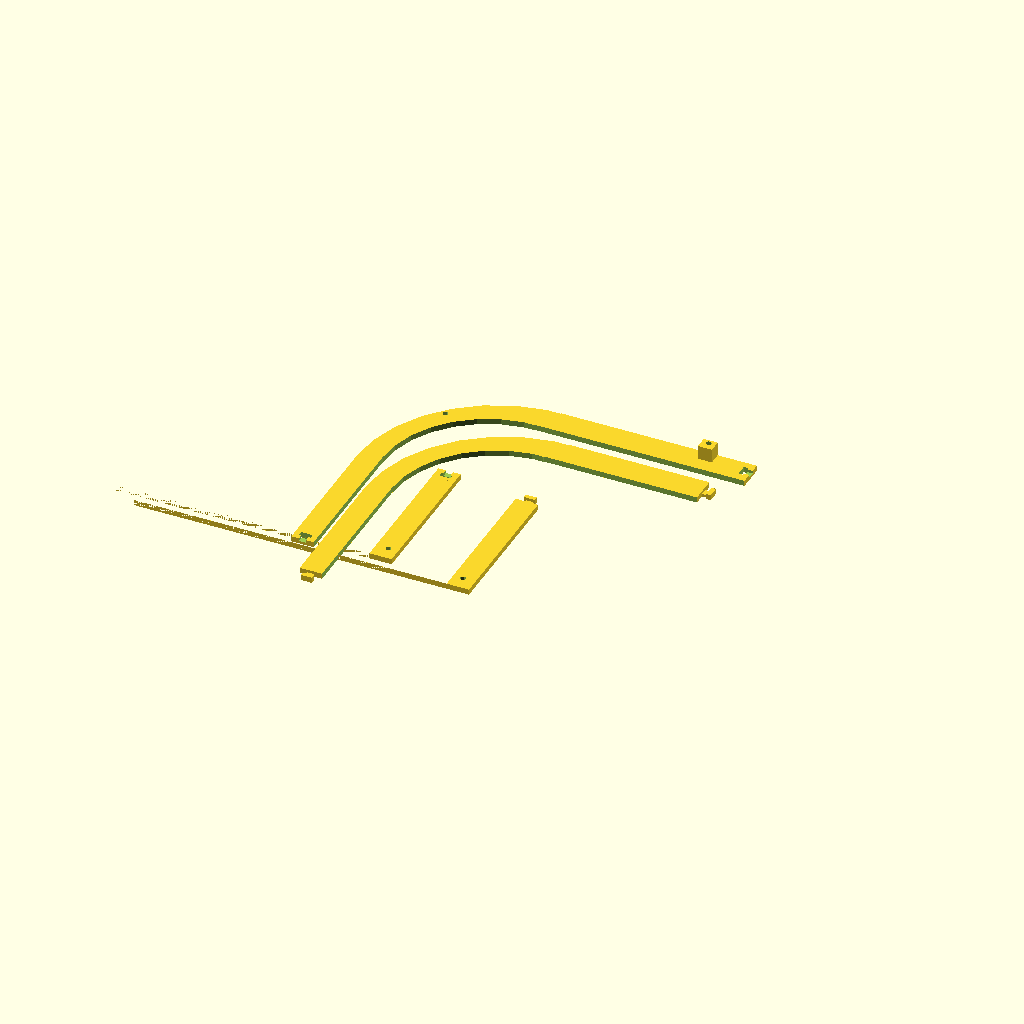
Cell 1: the model at its default parameters.
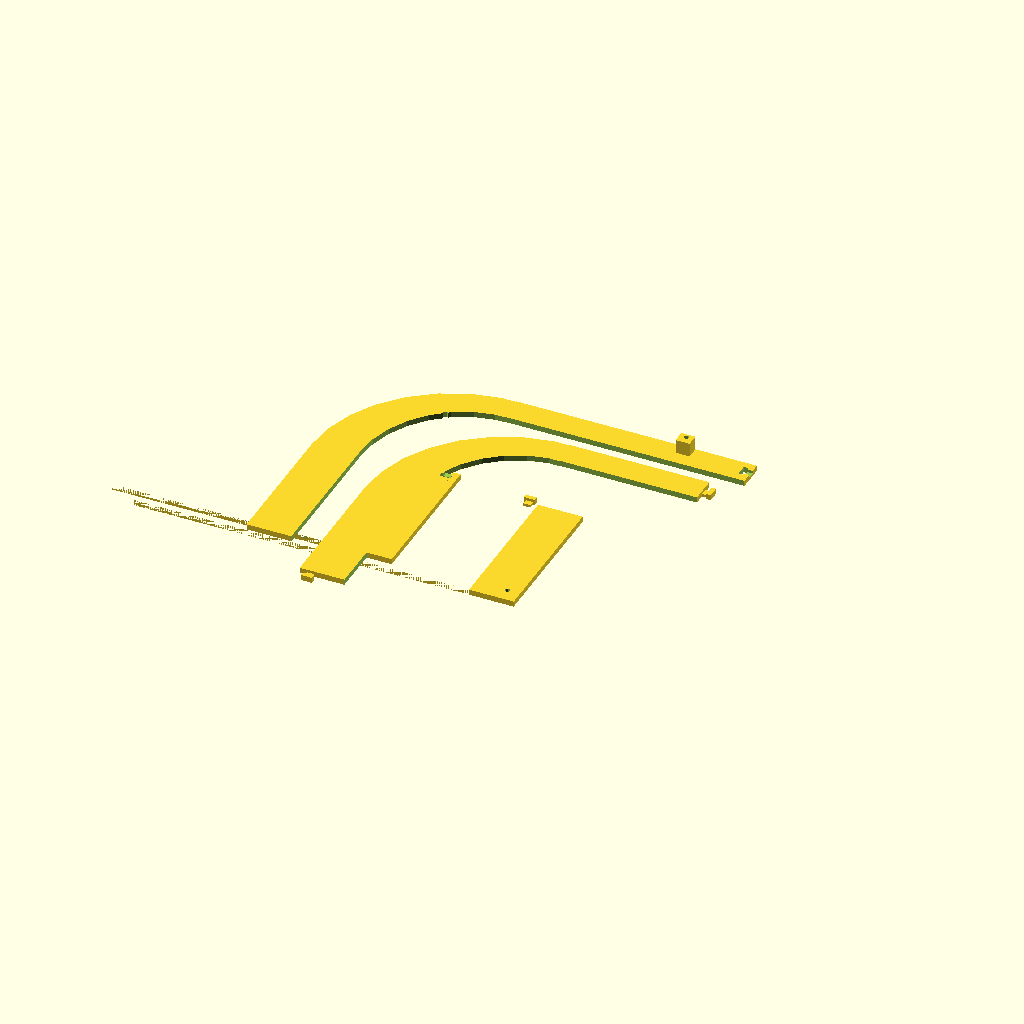
Cell 2: side_width = 32 (everything else at default).
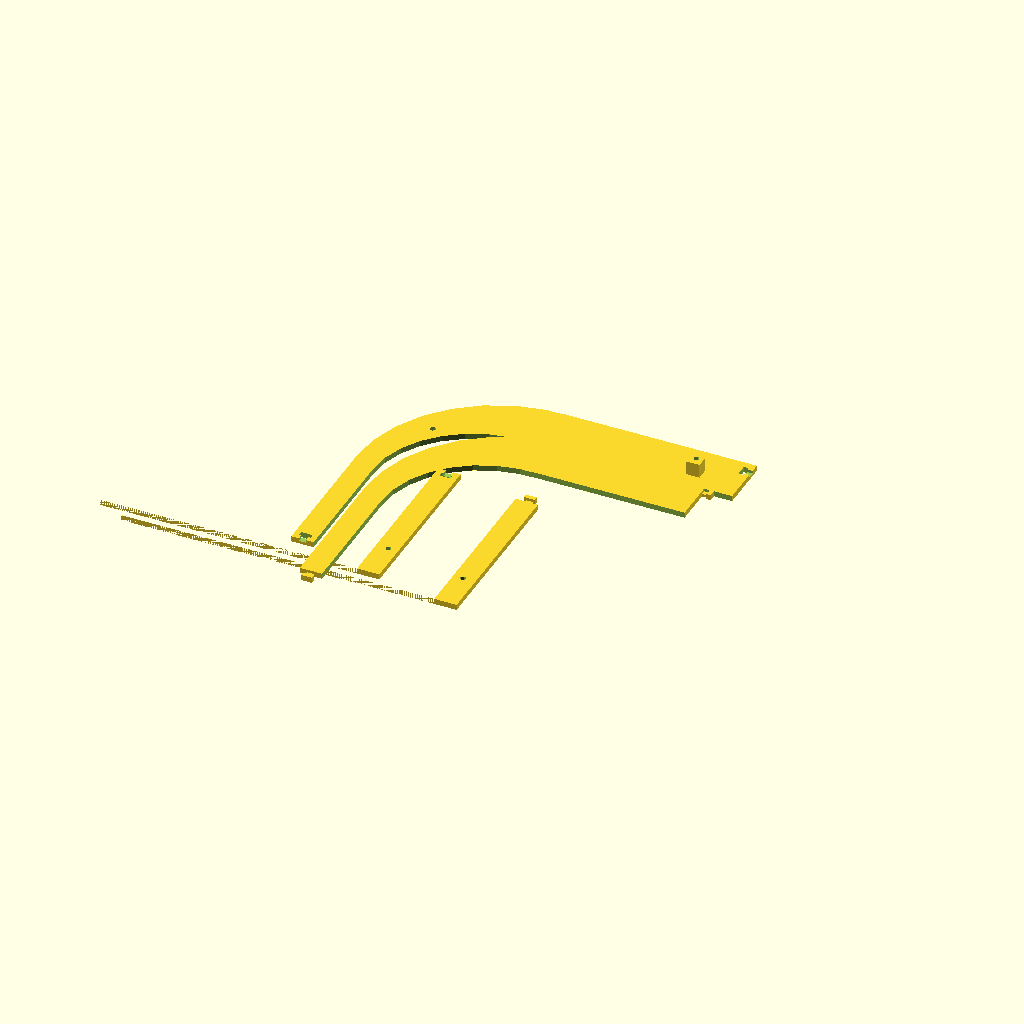
Cell 3 — side_height set to 38, the other parameters unchanged.
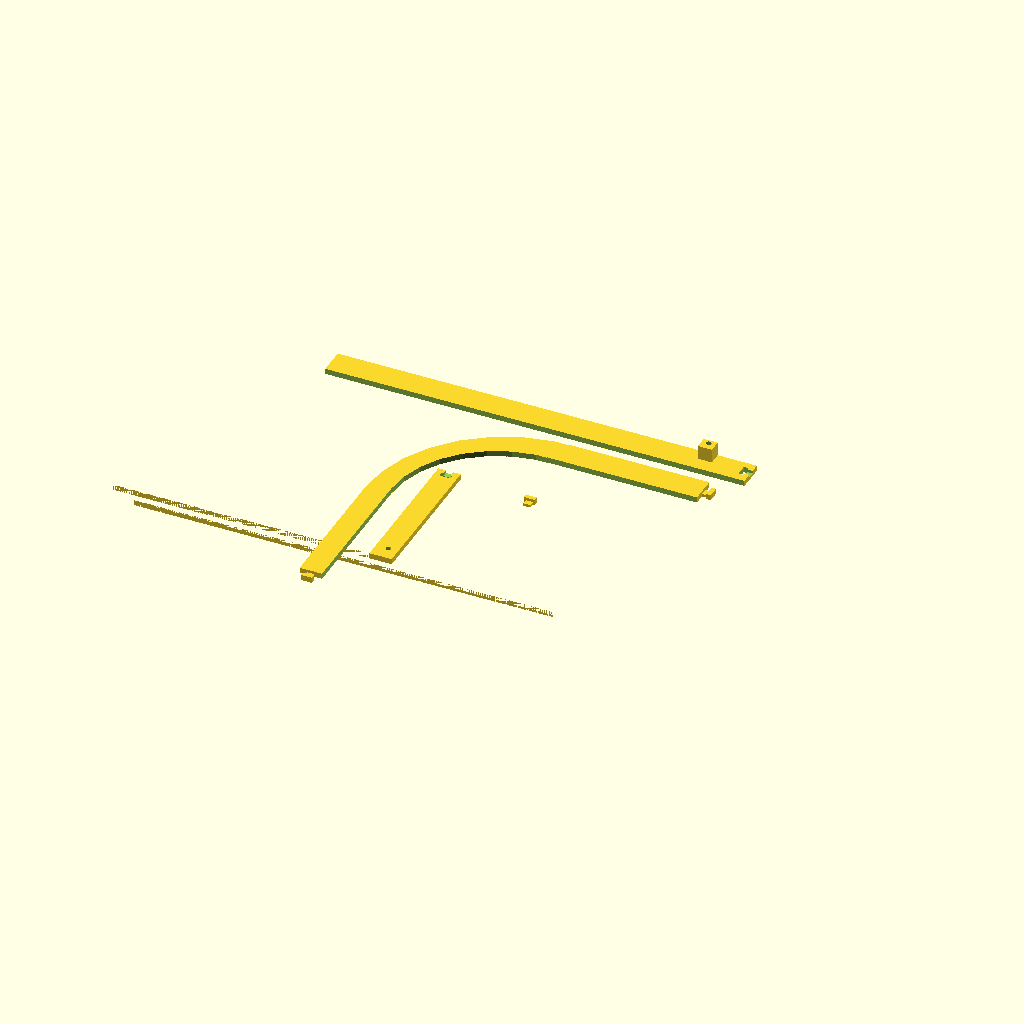
Cell 4 — inner_width set to 816, the other parameters unchanged.
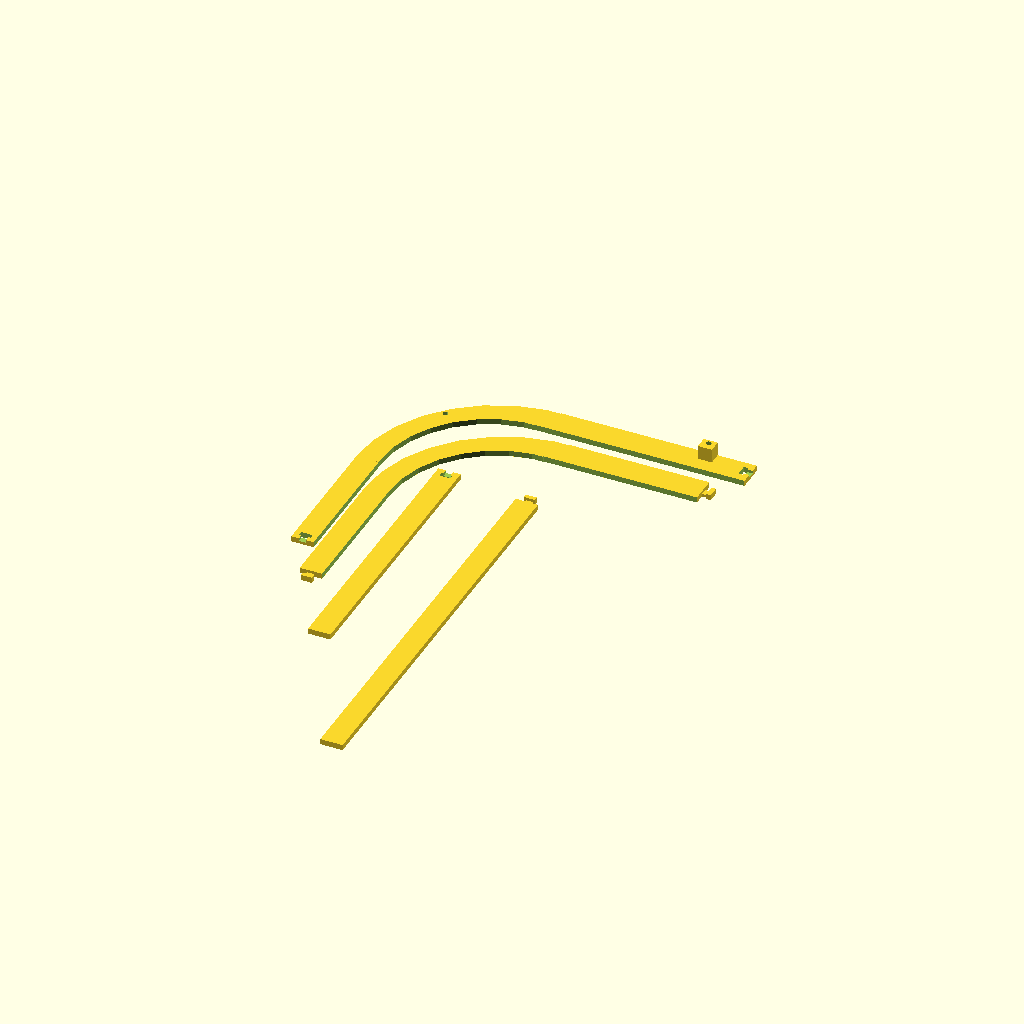
Cell 5 — inner_height set to 574, the other parameters unchanged.
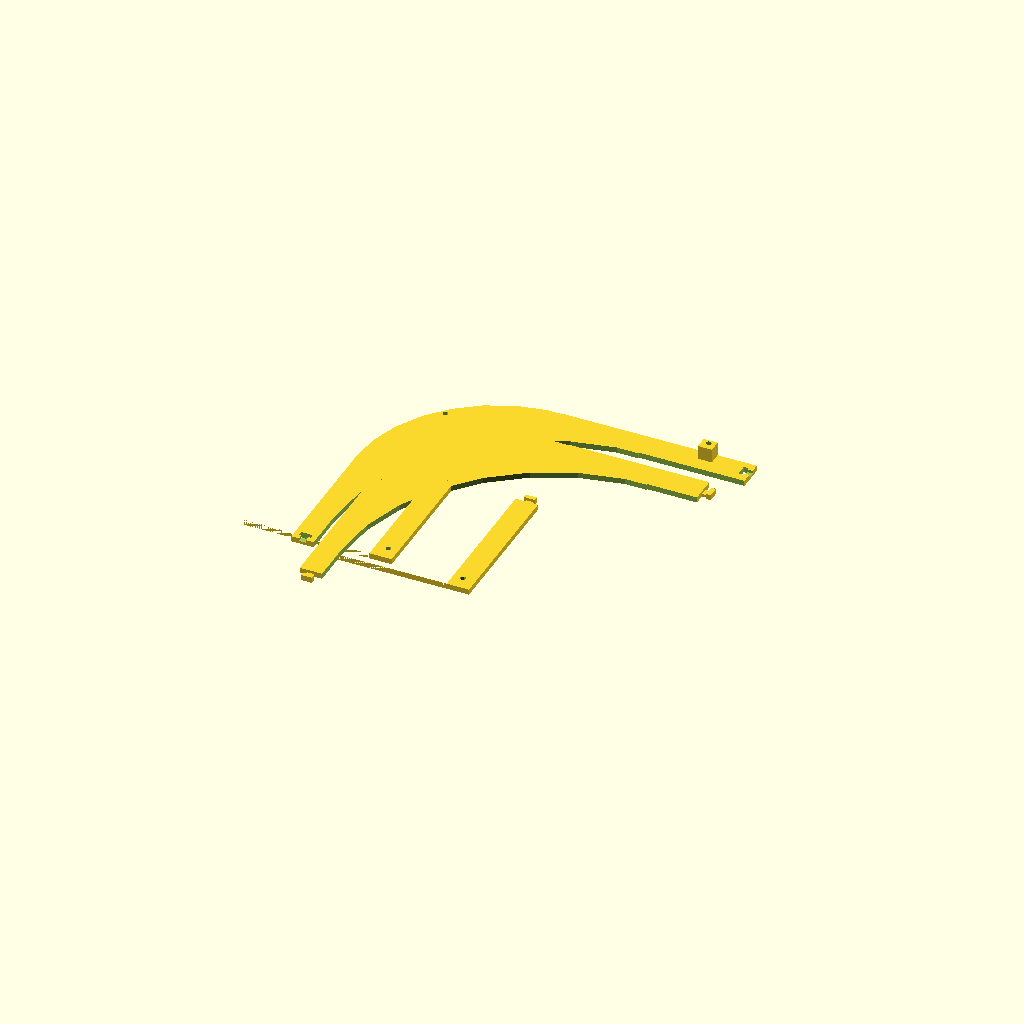
Cell 6: the same model with inner_radius = 160.
One fixed orthographic camera (rotation 55°, 0°, 25°; colour scheme Cornfield) for every cell.
OpenSCAD source file fleximobil-cold-proto.scad:
use <flat-panel-joint.scad>;
use <utilities.scad>;
//$fn = 50;

side_width = 16;
side_height = 19;

inner_width = 408;
inner_height = 287;

outer_width = inner_width + side_width * 2;
outer_height = inner_height + side_height;
inner_radius = 80;
outer_radius = 100;

module cover_shape(radius) {
  translate([radius, -radius, 0]) 
  circle(radius);

  rad_midpoint_dist = outer_width - radius - radius;
  translate([radius, -radius -radius, 0])
  square([rad_midpoint_dist, radius * 2]);

  translate([outer_width - radius, -radius, 0])
  circle(radius);

  translate([0, -outer_height, 0]) 
  square([outer_width, outer_height - radius]);
}

module final_prototype() {
  difference() {
    union() {
      difference() {
        // Cover outer shape
        linear_extrude(4)
        cover_shape(outer_radius);

        // Cover inner shape
        translate([side_width, -side_height, -5])
        linear_extrude(10)
        scale([inner_width / outer_width, inner_height / outer_height, 1])
        cover_shape(inner_radius);
      }

      translate([side_width + 217, -(side_height - 16) -1.5, 9])
      cube([10, 9, 10], center = true);
    }

    union() {
      // Lower left
      translate([side_width - 9, -inner_height - 9, 0])
      screw_hole(4);

      // Lower right
      translate([side_width + inner_width + side_width - 9, -inner_height - 9, 0])
      screw_hole(4);

      // Corner
      translate([inner_width, -(side_height + 13), 0])
      screw_hole(4);

      // Top
      translate([side_width + 217, -(side_height - 16), 0])
      screw_hole(4);
    }
  }
}

// Lower left
translate([80, 110, 0])
mirror([1, 0, 0])
add_seam_to(joint_count = 1, translate_seam = [12, -200, 0], rotate_seam = [0, 0, 180], invert_seam = true)
cut_piece(200, [0, -400, -100])
final_prototype();

// Upper left
translate([30, -30, 0])
add_seam_to(joint_count = 1, translate_seam = [200, -5, 0], rotate_seam = [0, 0, 270])
add_seam_to(joint_count = 1, translate_seam = [12, -200, 0], rotate_seam = [0, 0, 180])
cut_piece(200, [0, -200, -100])
final_prototype();

// Upper right
mirror([1, 0, 0])
translate([-450, 0, 0])
add_seam_to(joint_count = 1, translate_seam = [200, -5, 0], rotate_seam = [0, 0, 270], invert_seam = true)
add_seam_to(joint_count = 1, translate_seam = [428, -200, 0], invert_seam = true)
cut_piece(300, [200, -200, -100])
final_prototype();

// Lower right
translate([-300, 100, 0])
add_seam_to(joint_count = 1, translate_seam = [428, -200, 0])
cut_piece(300, [200, -500, -100])
final_prototype();
Customizer parameters (derived from the source; name, type, default, range or options):
side_width: number, default 16
side_height: number, default 19
inner_width: number, default 408
inner_height: number, default 287
inner_radius: number, default 80
outer_radius: number, default 100
